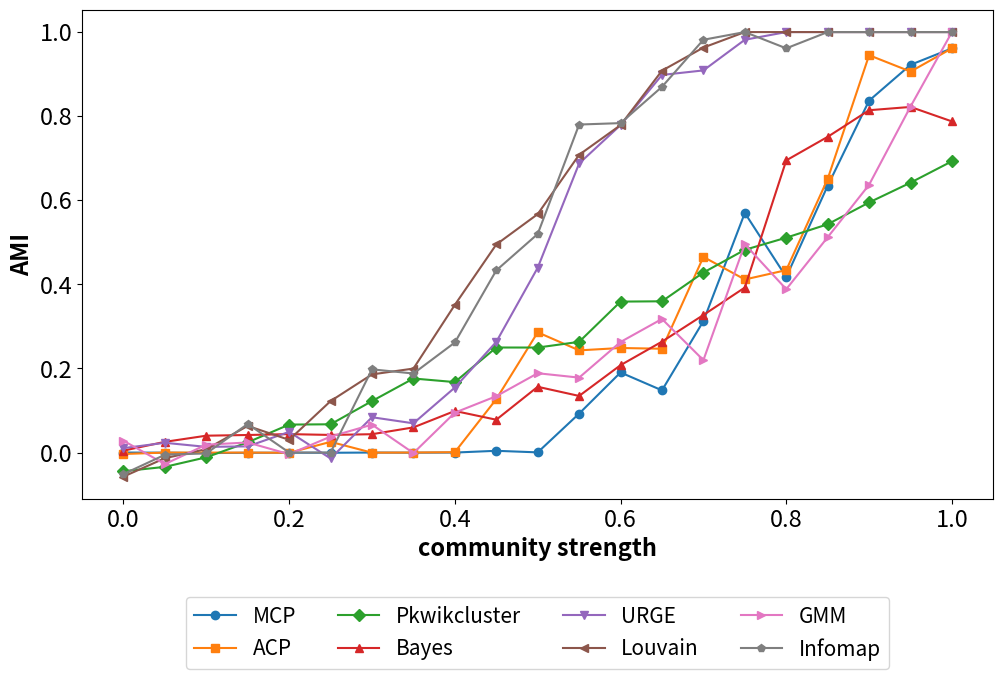

This figure's Python source: (Note: this script raises an exception after producing the figure.)
# draw Figure 11: Expected modularity according to the different community strengths

#from matplotlib.cm import get_cmap
'''
import numpy as np 
import matplotlib.pyplot as plt

list_=[1,0.95,0.9,0.85,0.8,0.75,0.7,0.65,0.6,0.55,0.5,0.45,0.4,0.35,0.3,0.25,0.2,0.15,0.1,0.05]
list2=[0, 0.05, 0.1, 0.15, 0.2, 0.25, 0.3, 0.35, 0.4, 0.45, 0.5, 0.55, 0.6, 0.65, 0.7, 0.75, 0.8, 0.85, 0.9, 0.95, 1]
pkwik=[0.14472343045973193, 0.1226565619920408, 0.09877793920172823, 0.112966426954062, 0.08557790463065613, 0.10078222923070695, 0.07205078450945933, 0.0847238725868289, 0.06395225802556283, 0.06438576553624945, 0.06752230753012907, 0.057154355992225785, 0.06064070536392711, 0.061020549322218544, 0.06189884416157904, 0.05760034738905879, 0.05579014996552675, 0.06203508703551288, 0.05892416662155935, 0.058253472616646096, 0.06445442975077524] 
weilouvain=[0.8982831724997824, 0.8524725948617208, 0.7875005218347629, 0.7475430661498663, 0.6946937814207128, 0.6396755905092675, 0.597883074537757, 0.5454824063546514, 0.47558121689914534, 0.459866154262214, 0.4087846169133388, 0.378769363846619, 0.3651330135292945, 0.34661641771657203, 0.3646103462725332, 0.3447628285689839, 0.3405563549105525, 0.3473971636030611, 0.35720581662112466, 0.3401574305908607, 0.35011485371884554] 
mcp=[0.42195233916176234, 0.2846713080871197, 0.1714307770878375, 0.1100119642190625, 0.06972296753472615, 0.04674781756621974, 0.012222929123914724, -0.003594606487625163, -0.0226780767868422, 0.0008825360207990204, -0.0020704598887010873, -0.0001850897432936199, -0.006149458211641536, -0.0001462991710087586, -0.0005269497195944921, 0.003099998493967309, -0.0003010500032985194, -0.003978395367930824, 0.0017574271966401612, 0.0] 
mcp_v2 =[0.8801223372861181, 0.8150950802429584, 0.7027626158960256, 0.5147813245923225, 0.32469221001649484, 0.38320219634746605, 0.16357313172718435, 0.0917879344815386, 0.12952346690241173, 0.038602908372983455, 0.0019398528818760116, -0.008268996625359298, -0.0003174160840954426, -0.0021496414667489844, -0.000381110220325372, -0.003063432206123704, -0.004291700557178252, -0.0018956159391839953, -0.0026568847358422244, -0.0020465836151870834, 0.0]
acp=[0.8801223372860467, 0.42083649811836754, 0.3038877195134005, 0.17505106396332132, 0.12058077443584471, 0.10921513473339797, 0.08877259004333618, 0.03966928954717956, 0.022161265163481807, -0.045625847322990694, 0.012520386471954133, -0.014722451394400806, -0.0006341208172031699, -0.0010921148982075408, -0.0018401264773598347, 0.024675136678075683, 0.0004492080698323596, -0.0005280082330014021, -0.0006588342242420386, -0.0002733106396002996, -0.009220055851033372]
bayes=[0.8237564945399003, 0.7488956912287213, 0.6581198452165844, 0.5936375595191643, 0.5242628541997177, 0.30851549349922813, 0.14078687040450472, 0.11281403022013625, 0.06932041807090858, 0.07872481207185325, 0.0857166688515904, 0.055115155008512176, 0.03878816958215175, -0.001000552382631116, 0.026552358838286612, 0.0008480029416326279, -0.002484329917322732, -0.044128966264648115, -0.010060702040338997, -0.024710298662461598, 0.0622144878159693]
gmm2=[0.8982831724997824, 0.3483059612080228, 0.21830921128719732, 0.11770068826847971, 0.09637306420008203, 0.05293166599425529, 0.006991895713695925, 0.026629994419322418, 0.014633933275176952, -0.009494564629925383, 0.00818192346701673, 0.00773378729416301, -0.02391116141428005, -0.005465589504590305, 0.010897125646031259, 0.0021452788926964762, -0.01200881412551919, 0.013372153984878177, -0.02537725038066549, -0.00909673894829367, 0.010708882456251586]
gmm_v2=[0.8982831724998703, 0.711519049118769, 0.452460805264744, 0.328582603413769, 0.23307575863418975, 0.277157009062435, 0.11700945437814259, 0.12431229826128021, 0.12668411356159065, 0.04598039861015584, 0.03710143441538093, 0.012347891888875383, 0.011149749338991858, 0.00043234878252535635, 0.0072646770378931805, -0.013869278161822101, -0.03897401368861115, 0.0348360019040156, -0.030775850734269736, 0.0012004769535867545, -0.03024914082047407]
infomap=[0.8982831724997824, 0.47278579300908286, 0.8063409706091433, 0.7427219485024434, 0.7043621789774661, 0.6593177501911391, 0.6056131865325529, 0.5609741264847079, 0.5114697984520538, 0.46052553187866563, 0.3745395651594999, 0.389481185501853, 0.33435806966987647, 0.34176816234988916, 0.3661963347532981, 0.3414172419670701, 0.3415372771117402, 0.35256421573195196, 0.3492322649100947, 0.3538199867684351, 0.34350354866522226]
acp_v2 =[0.8801223372861181, 0.7978563357409221, 0.7677057432886363, 0.4759667856866183, 0.34462268217164876, 0.2816977905880171, 0.2832035545077899, 0.14441345323850185, 0.11931124928921154, 0.1429765048610861, 0.11771743534594822, 0.04452775820519203, -0.0007804986594569428, -0.004883290775791994, -0.0013812848745122007, -0.021073842842500478, -0.0021333611083306525, -0.0006413982286761912, -0.0005050798391595364, -0.000983527122902198, 0.0023238963878970307]
embedding=[-0.028043749467207602, -0.0775664574941112, -0.011651649269061887, -0.011344825872071727, -0.05951533199268241, -0.07599875369575894, -0.008803016870557826, -0.012926354932375933, -0.022022655356529017, 0.05117922914199384, 0.17417466556329575, 0.3737772777779938, 0.45514274824742484, 0.5336300992150541, 0.5881868300814399, 0.6382152841022916, 0.6946937814207129, 0.7475430661498663, 0.7875005218347628, 0.8524725948617209, 0.8982831724997824] 
embedding.reverse()
print(len(acp_v2),len(mcp_v2),len(gmm2))
print(len(list_),len(list2))

# change to community strength, it should reverse the lists

mcp.reverse()
pkwik.reverse()
weilouvain.reverse()
embedding.reverse()
gmm2.reverse()
acp.reverse()
bayes.reverse()
infomap.reverse()
acp_v2.reverse()
mcp_v2.reverse()
gmm_v2.reverse()

list_.reverse()
print(list_,len(list_))
print(mcp,len(mcp))
#data = [mcp, pkwik, weilouvain, embedding, gmm2, acp, bayes, infomap]
#data= [ mcp, acp, pkwik, bayes, embedding, weilouvain, gmm2, infomap] # comment by xin, update acp, mcp and gmm 2026-05-13
data= [ mcp_v2, acp_v2, pkwik, bayes, embedding, weilouvain, gmm_v2, infomap] # add by xin, update acp_v2 2026-05-14
colors = plt.get_cmap('tab10').colors #colors=['k', 'limegreen', 'saddlebrown', 'royalblue','cyan','tomato','gold','magenta']
markers = ['o', 's', 'D', '^', 'v', '<', '>', 'p', '*']
#linestyles = ['--', '--', '-.', ':', '--', '--', '-.', ':', '--']
labels = ['MCP', 'ACP','Pkwikcluster', 'Bayes','URGE','Louvain', 
          'GMM', 'Infomap']

#plt.figure(figsize=(10, 6))
fig, ax = plt.subplots(figsize=(10, 7))
for i in range(len(data)):
    #x = list_ if i == 0 else list2  
    x = list2
    ax.plot(
        x, data[i],
        color=colors[i % len(colors)],
        marker=markers[i],
        #linestyle=linestyles[i % len(linestyles)],
        #markerfacecolor='white',   # hollow markers for B/W clarity
        linewidth=1.5,
        markeredgewidth=1.0,
        markeredgecolor=colors[i % len(colors)],
        label=labels[i]
    )



ax.set_xlabel('community strength', fontsize=17, fontweight='bold')
ax.set_ylabel('expected modularity', fontsize=17, fontweight='bold')
plt.tight_layout()
#plt.grid(True, which='both', linestyle='--', linewidth=0.5, alpha=0.5)
ax.grid(False)
plt.minorticks_off() 
ax.tick_params(axis='both', labelsize=17)

# legend outside, below the plot
ax.legend(
    loc='upper center',
    bbox_to_anchor=(0.5, -0.18),
    ncol=4,                  # change to 4 if you want fewer rows
    frameon=True,
    fontsize=15
)

# make room for the outside legend
plt.subplots_adjust(bottom=0.28)
plt.savefig('fig//ex_mod_ratio_combination_v3.pdf',bbox_inches='tight', pad_inches=0.1)

plt.show()
#plt.savefig('fig//ex_mod_ratio_combination.pdf',bbox_inches='tight', pad_inches=0.1)

###############################
'''
# Figure 12: AMI score according to the community strengths

from matplotlib.cm import get_cmap
import matplotlib.pyplot as plt
nmi_x=[0,0.05, 0.1, 0.15, 0.2, 0.25, 0.3, 0.35, 0.4, 0.45, 0.5, 0.55, 0.6, 0.65, 0.7, 0.75, 0.8, 0.85, 0.9, 0.95, 1]

nmi_mcp=[0.9613324313645352, 0.5461306634744696, 0.4375884934369377, 0.25821841694253034, 0.12106035934851649, 0.1150026054632713, 0.08620491856627874, 0.03443572200636579, 0.02468982291206612, -0.009082892753642617, 0.0004293536207536642, -0.005328322656227304, -8.945277064447202e-16, -0.0002132707551361818, -8.945277064447202e-16, 0.0004293536207536642, -0.000330807114082036, 0.0004293536207536642, -0.0003617320240484585, 0.0027264536495346403, 0.0]
nmi_pkwik=[0.6927599174758743, 0.6418520747098391, 0.5948025595756068, 0.5429086796823553, 0.5110574623423941, 0.48215811469379577, 0.4280923139124937, 0.3597233147874416, 0.3589992413294013, 0.2632573802587769, 0.2497193753506135, 0.24981947763232246, 0.16758195987944374, 0.17610341986638148, 0.12243691311698765, 0.06719495432604845, 0.06652895451341115, 0.024337100920964944, -0.011268678182474932, -0.03405792613724601, -0.04444865997339692]

nmi_embedding=[1.0, 1.0, 1.0, 1.0, 1.0, 0.981710906546789, 0.9088132136380453, 0.8980084886155311, 0.7787840560301412, 0.6874827867969436, 0.43948625265711594, 0.2631736298497786, 0.1546258881208283, 0.069518611326729, 0.0839929611400917, -0.014098648074659232, 0.04920195455212739, 0.014699886533553507, 0.013466170657391892, 0.02319323025095213, 0.010507137837687705]

nmi_weilouvain=[1.0, 1.0, 1.0, 1.0, 1.0, 1.0, 0.9631572576457839, 0.9082011944715004, 0.7787325421522227, 0.7081168600674528, 0.5670233065467669, 0.494801181751617, 0.35127200770142214, 0.1997315117388178, 0.18586475886269072, 0.12238894219590866, 0.03021594754908593, 0.06336112742256758, 0.008085014547730598, -0.01341703262880783, -0.05721889310679348]
nmi_acp=[0.9613324313645352, 0.530039438425258, 0.5109761238233109, 0.29079553290291626, 0.17147597331836412, 0.12118908312872011, 0.13045332565109566, 0.03709841357168668, 0.054694163486532395, 0.016943256419474396, 0.021229895838618756, 0.03994950412492894, -8.723841631972367e-05, -0.0008879027256819338, -0.0002616164789446521, 0.00934558902539147, -0.0005230785440050592, -8.723841631972367e-05, -8.723841631972367e-05, 0.0008723841631830271, -0.0023754993920534905]
nmi_gmm=[1.0, 0.5140308353715524, 0.32081443533252496, 0.17512429533638635, 0.06001539389951495, 0.19980916228003104, 0.01694070557180333, 0.07612539764239969, 0.06349133638572713, 0.04048060391697711, 0.028306033654183667, 0.08560478087312105, -0.05834693842279292, 0.055745992106002756, 0.0289687553379409, -0.007576858531402467, 0.007251247508084811, -0.012134239297809055, -0.008642200927506519, 0.060419859616799, 0.030078591902919907]
nmi_bayes=[0.7874918556828007, 0.821945632426033, 0.814129849522763, 0.7508396073361936, 0.6948386066935894, 0.3924252260122665, 0.3271270618051249, 0.2637707860455903, 0.20781353897654703, 0.13462393857477456, 0.15642674644938384, 0.07807324668827449, 0.09889143126315084, 0.059837297326760075, 0.04363252529502272, 0.041881888652641384, 0.04385147971493565, 0.041748627180257895, 0.04009953066040156, 0.02546593287741742, 0.004570369478795335]
nmi_infomap=[1.0, 1.0, 1.0, 1.0, 0.9613324313645352, 1.0, 0.981710906546789, 0.8697434392290316, 0.783466055630396, 0.7800839015672726, 0.5197887503488567, 0.43317602631833924, 0.26173363573863456, 0.1879633451873207, 0.19789242877080077, 0.0, 0.0, 0.06797704442506829, -0.00195434456047094, -0.005261505499186138, -0.0511379762056503]
nmi_gmm2=[1.0, 0.5997847103363954, 0.45049982510056485, 0.30179687308341824, 0.1546094222864231, 0.1643261941110234, 0.14942255157540746, 0.08468907377327896, 0.07286322485241851, 0.059513537748699094, 0.015160182337066347, 0.0262681039523489, 0.02297045507354912, 0.03149245560926181, 0.0005209683080690947, 0.06331268757770131, 0.024879747107954365, 0.018965435687312272, 0.001350997399885146, 0.005899693616619452, 0.03236658178205846]
nmi_acp_v2=[0.9613324313645354, 0.9060627943052381, 0.9450060981440135, 0.6506290151676676, 0.4338140193686049, 0.4116051446148549, 0.4653034275460288, 0.24687644888004034, 0.24866036901535912, 0.24301964039557775, 0.28591123309165056, 0.12699220766014754, 0.0008723841631830212, 5.4257446222369966e-05, -0.0002616164789446521, 0.025415077430758406, -0.0005230785440037288, -8.723841631972965e-05, -8.723841631972965e-05, -8.723841631972965e-05, -0.003417506376342606]
nmi_mcp_v2 = [0.9613324313645354, 0.9221186524042038, 0.8369414343948411, 0.6344492508803371, 0.4174693827715584, 0.5698725748173896, 0.31251786984760443, 0.14792758501112702, 0.1904784120188768, 0.09262008882477366, 0.0004293536207549932, 0.004169529876293847, -8.945277064447202e-16, -0.0003308071140812194, -8.945277064447202e-16, -0.0005230785440037288, -0.0003308071140812194, -0.0005230785440037288, -0.0013072487277961413, -0.0002616164789446521, 0.0]
nmi_gmm_v2=[1.0, 0.8228334052284588, 0.6368940668965123, 0.5120646879434191, 0.38846441627815803, 0.49544817564981536, 0.2197487715228805, 0.3177298228045607, 0.262955840974832, 0.17820055801774656, 0.1886513867413886, 0.13401361227094785, 0.09490559995056608, -0.0012069852045777899, 0.0664228734553496, 0.03794624785846494, -0.003941376629304063, 0.023958800741801334, 0.01873929686711855, -0.027413712523303026, 0.028169764953086224]

nmi_mcp.reverse()
nmi_pkwik.reverse()
nmi_weilouvain.reverse()
nmi_embedding.reverse()
nmi_gmm2.reverse()
nmi_acp.reverse()
nmi_bayes.reverse()
nmi_infomap.reverse()
nmi_acp_v2.reverse()
nmi_mcp_v2.reverse()
nmi_gmm_v2.reverse()

data= [ nmi_mcp_v2, nmi_acp_v2, nmi_pkwik, nmi_bayes, nmi_embedding, nmi_weilouvain, nmi_gmm_v2, nmi_infomap]

colors = plt.get_cmap('tab10').colors #colors=['k', 'limegreen', 'saddlebrown', 'royalblue','cyan','tomato','gold','magenta']
markers = ['o', 's', 'D', '^', 'v', '<', '>', 'p', '*']
linestyles = ['--', '--', '-.', ':', '--', '--', '-.', ':', '--']
labels = ['MCP', 'ACP','Pkwikcluster', 'Bayes','URGE','Louvain', 
          'GMM', 'Infomap']

fig, ax = plt.subplots(figsize=(10, 7))
for i in range(len(data)):
    x = nmi_x
    ax.plot(
        x, data[i],
        color=colors[i % len(colors)],
        marker=markers[i],
        #linestyle=linestyles[i % len(linestyles)],
        #markerfacecolor='white',   # hollow markers for B/W clarity
        linewidth=1.5,
        markeredgewidth=1.0,
        markeredgecolor=colors[i % len(colors)],
        label=labels[i]
    )

ax.set_xlabel('community strength', fontsize=17, fontweight='bold')
ax.set_ylabel('AMI', fontsize=17, fontweight='bold')
plt.tight_layout()
#plt.grid(True, which='both', linestyle='--', linewidth=0.5, alpha=0.5)
ax.grid(False)
plt.minorticks_off() 
ax.tick_params(axis='both', labelsize=17)

# legend outside, below the plot
ax.legend(
    loc='upper center',
    bbox_to_anchor=(0.5, -0.18),
    ncol=4,                  # change to 4 if you want fewer rows
    frameon=True,
    fontsize=15
)

# make room for the outside legend
plt.subplots_adjust(bottom=0.28)
plt.savefig('fig//combination_ami_ratio_v3.pdf',bbox_inches='tight', pad_inches=0.1)
plt.show()
